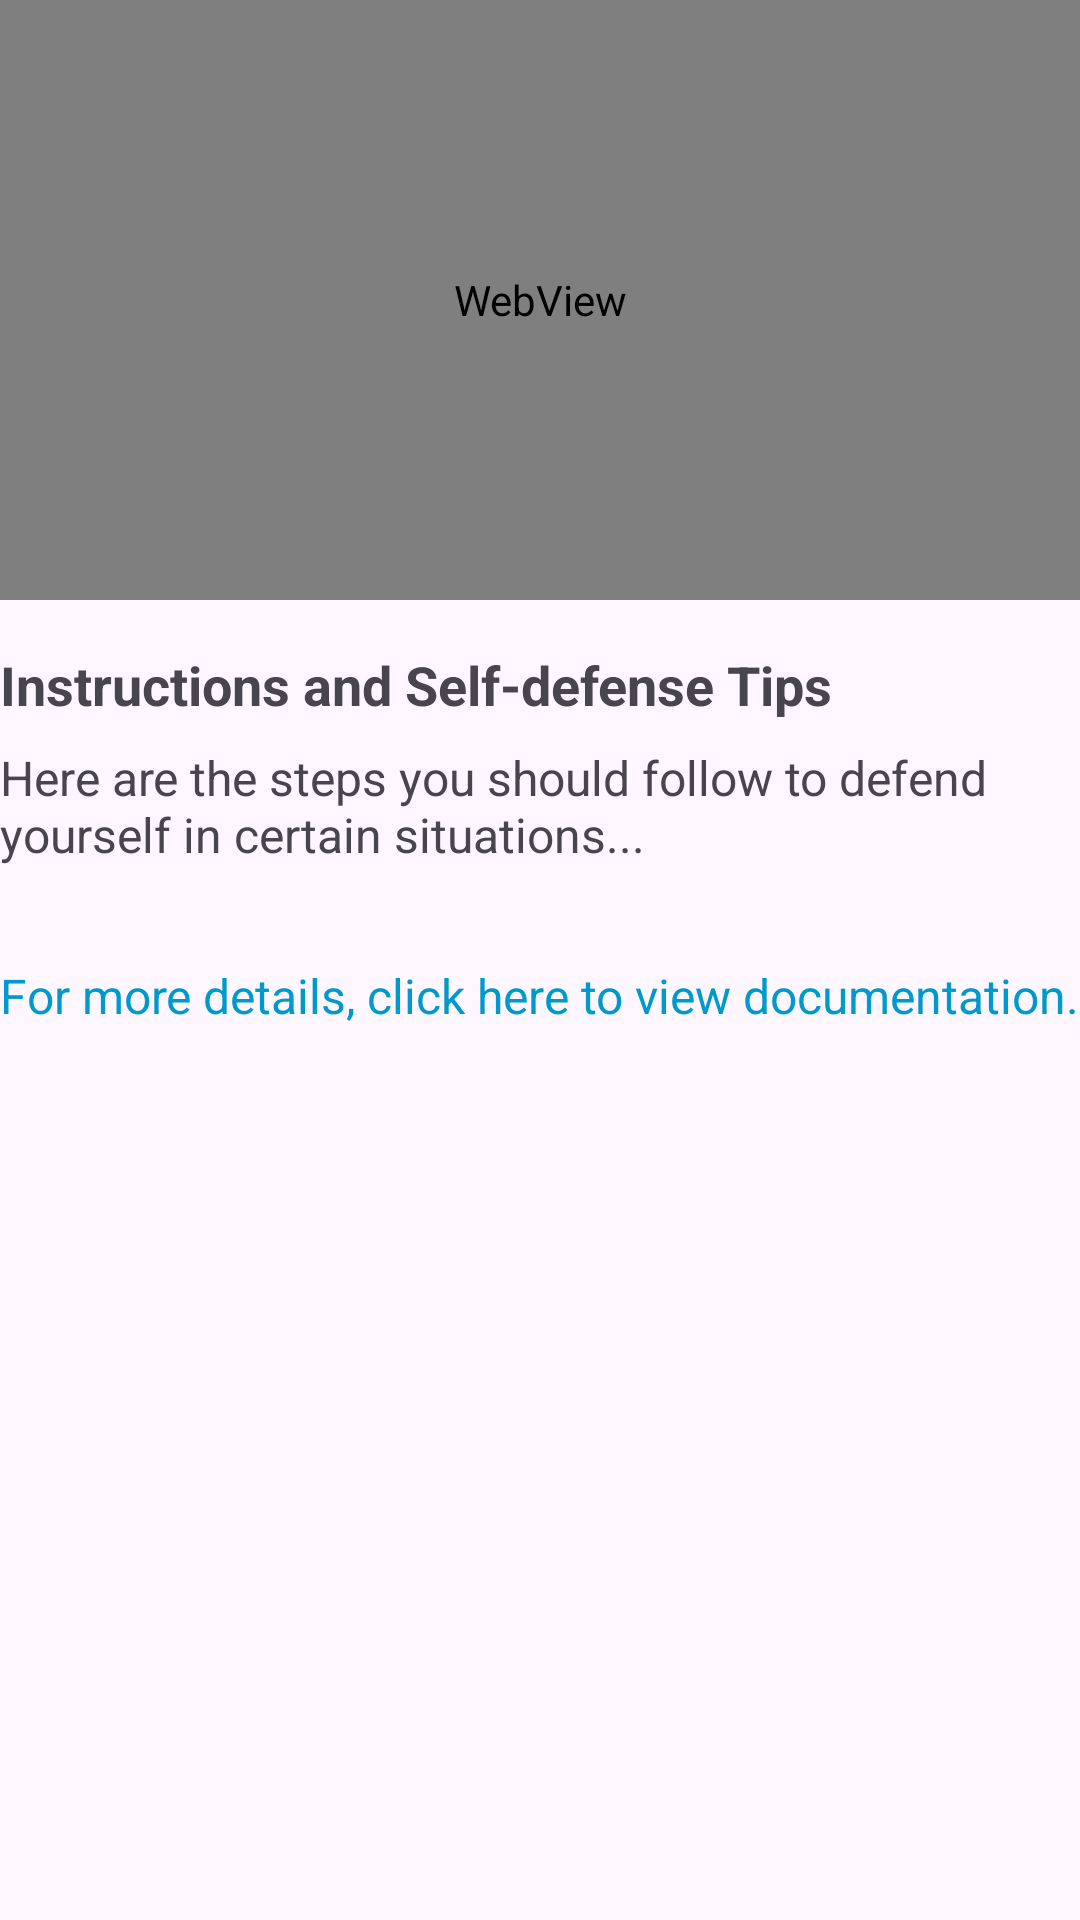

The Android layout XML behind this screen, and the referenced resources:
<!-- AndroidManifest.xml: application theme Theme.SafeNest -->
<!-- res/layout/activity_self_defence.xml -->
<?xml version="1.0" encoding="utf-8"?>
<androidx.appcompat.widget.LinearLayoutCompat xmlns:android="http://schemas.android.com/apk/res/android"
    xmlns:app="http://schemas.android.com/apk/res-auto"
    xmlns:tools="http://schemas.android.com/tools"
    android:id="@+id/main"
    android:orientation="vertical"
    android:layout_width="match_parent"
    android:layout_height="match_parent"
    tools:context=".self_defence_Activity">


    <WebView
        android:id="@+id/youtubeWebView"
        android:layout_width="match_parent"
        android:layout_height="200dp"
        android:layout_marginBottom="16dp" />

    
    <TextView
        android:id="@+id/instructionsTextView"
        android:layout_width="wrap_content"
        android:layout_height="wrap_content"
        android:text="Instructions and Self-defense Tips"
        android:textSize="18sp"
        android:textStyle="bold"
        android:layout_marginBottom="8dp" />

    <TextView
        android:id="@+id/instructionsContent"
        android:layout_width="wrap_content"
        android:layout_height="wrap_content"
        android:text="Here are the steps you should follow to defend yourself in certain situations..."
        android:textSize="16sp"
        android:layout_marginBottom="16dp" />

    
    <TextView
        android:id="@+id/externalLink"
        android:layout_width="wrap_content"
        android:layout_height="wrap_content"
        android:text="For more details, click here to view documentation."
        android:textColor="@android:color/holo_blue_dark"
        android:textSize="16sp"
        android:layout_marginTop="16dp"
        android:clickable="true"
        android:focusable="true" />


</androidx.appcompat.widget.LinearLayoutCompat>
<!-- resources referenced by this layout -->
<resources>
  <style name="Theme.SafeNest" parent="Base.Theme.SafeNest" />
  <style name="Base.Theme.SafeNest" parent="Theme.Material3.DayNight.NoActionBar">
          
          
      </style>
</resources>
